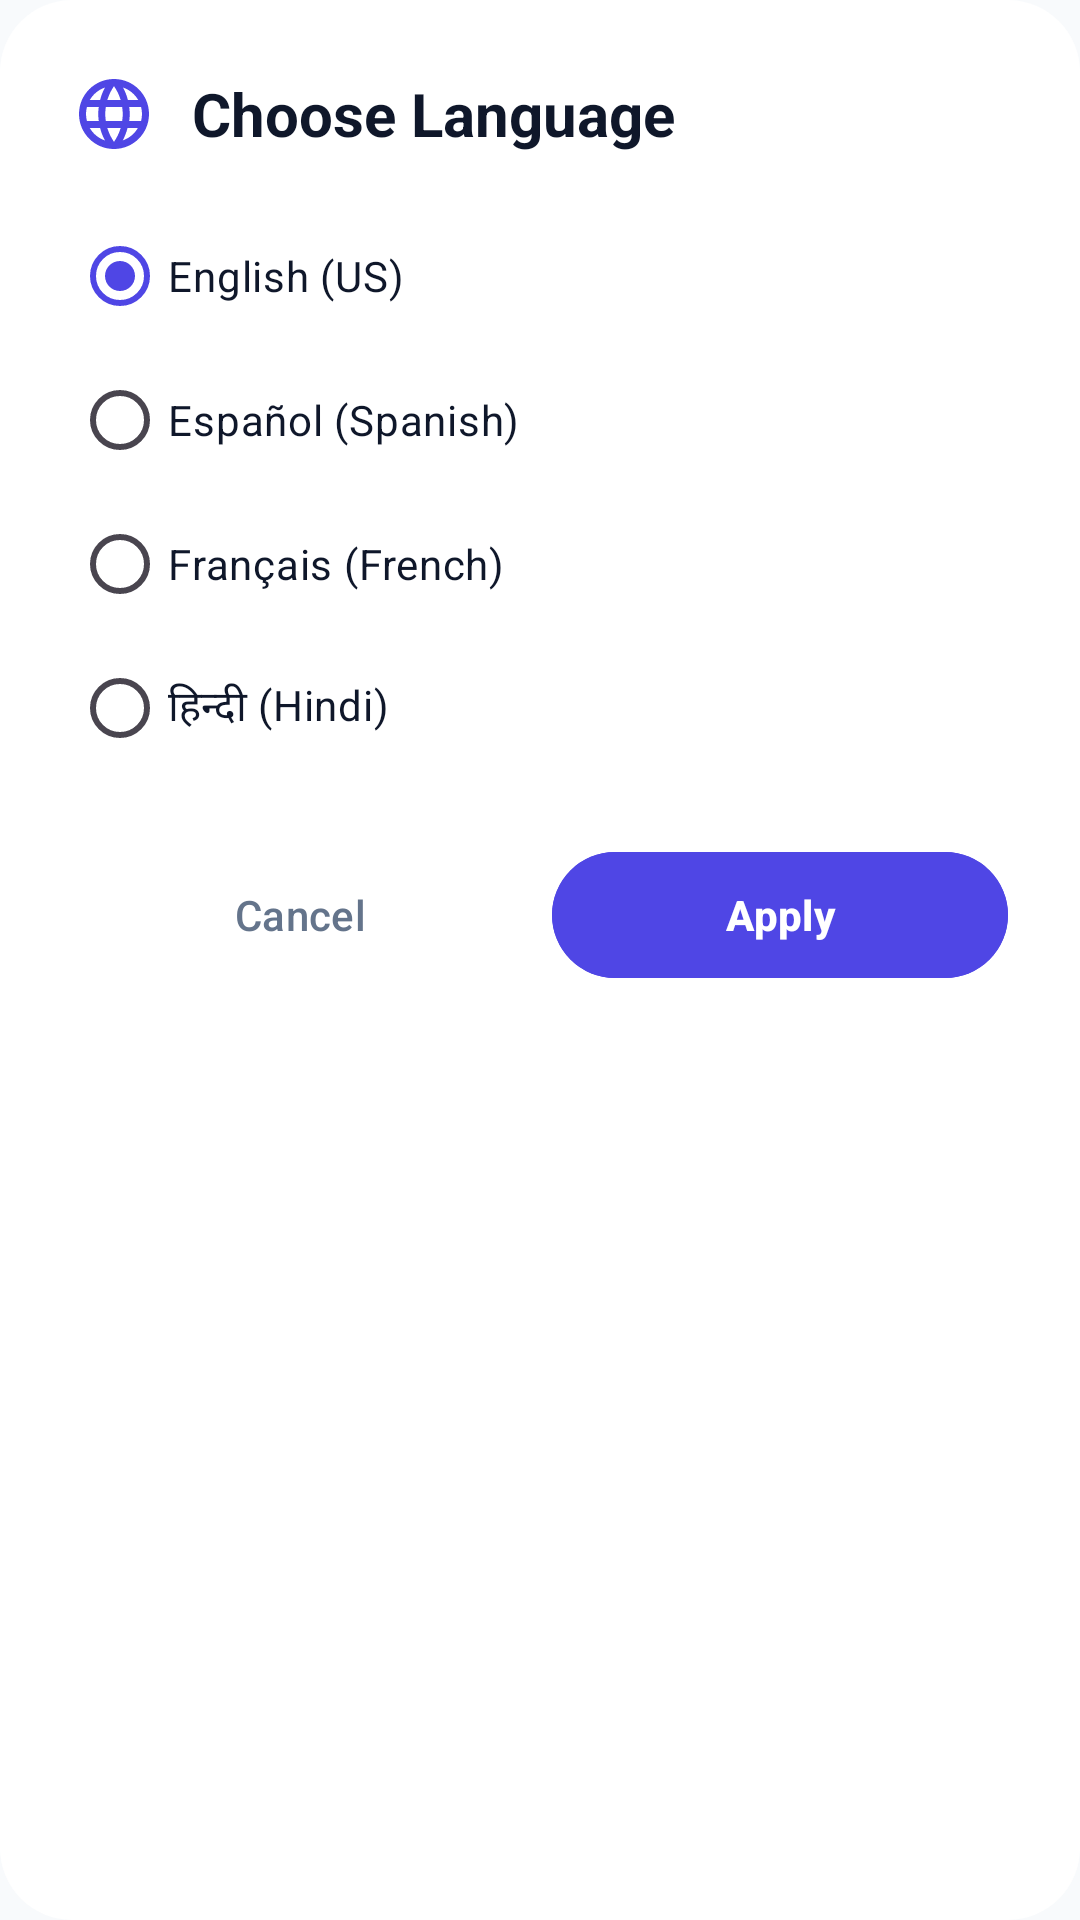

The Android layout XML behind this screen, and the referenced resources:
<!-- AndroidManifest.xml: application theme AppTheme -->
<!-- res/layout/dialog_language_select.xml -->
<?xml version="1.0" encoding="utf-8"?>
<LinearLayout xmlns:android="http://schemas.android.com/apk/res/android"
    android:layout_width="match_parent"
    android:layout_height="wrap_content"
    android:orientation="vertical"
    android:background="@drawable/bg_dialog_surface"
    android:padding="24dp">

    <LinearLayout
        android:layout_width="match_parent"
        android:layout_height="wrap_content"
        android:orientation="horizontal"
        android:gravity="center_vertical"
        android:layout_marginBottom="16dp">

        <ImageView
            android:layout_width="28dp"
            android:layout_height="28dp"
            android:src="@drawable/ic_language"
            android:layout_marginEnd="12dp"
            android:contentDescription="Language" />

        <TextView
            android:layout_width="wrap_content"
            android:layout_height="wrap_content"
            android:text="Choose Language"
            android:textColor="@color/colorTextPrimary"
            android:textSize="20sp"
            android:textStyle="bold" />
    </LinearLayout>

    <RadioGroup
        android:id="@+id/language_radio_group"
        android:layout_width="match_parent"
        android:layout_height="wrap_content"
        android:layout_marginBottom="20dp">

        <RadioButton
            android:id="@+id/radio_en"
            android:layout_width="match_parent"
            android:layout_height="48dp"
            android:text="English (US)"
            android:textColor="@color/colorTextPrimary"
            android:checked="true" />

        <RadioButton
            android:id="@+id/radio_es"
            android:layout_width="match_parent"
            android:layout_height="48dp"
            android:text="Español (Spanish)"
            android:textColor="@color/colorTextPrimary" />

        <RadioButton
            android:id="@+id/radio_fr"
            android:layout_width="match_parent"
            android:layout_height="48dp"
            android:text="Français (French)"
            android:textColor="@color/colorTextPrimary" />

        <RadioButton
            android:id="@+id/radio_hi"
            android:layout_width="match_parent"
            android:layout_height="48dp"
            android:text="हिन्दी (Hindi)"
            android:textColor="@color/colorTextPrimary" />
    </RadioGroup>

    <LinearLayout
        android:layout_width="match_parent"
        android:layout_height="wrap_content"
        android:orientation="horizontal">

        <com.google.android.material.button.MaterialButton
            android:id="@+id/dialog_btn_cancel"
            style="@style/Widget.Material3.Button.TextButton"
            android:layout_width="0dp"
            android:layout_height="50dp"
            android:layout_weight="1"
            android:text="Cancel"
            android:textColor="@color/colorTextSecondary"
            android:layout_marginEnd="8dp" />

        <com.google.android.material.button.MaterialButton
            android:id="@+id/dialog_btn_apply"
            android:layout_width="0dp"
            android:layout_height="50dp"
            android:layout_weight="1"
            android:text="Apply"
            android:textStyle="bold"
            android:backgroundTint="@color/colorPrimary"
            android:textColor="@color/colorOnPrimary" />
    </LinearLayout>
</LinearLayout>
<!-- resources referenced by this layout -->
<resources>
  <color name="colorOnPrimary">#FFFFFF</color>
  <color name="colorPrimary">#4F46E5</color>
  <color name="colorTextPrimary">#0F172A</color>
  <color name="colorTextSecondary">#64748B</color>
  <!-- drawable bg_dialog_surface (drawable) -->
  <?xml version="1.0" encoding="utf-8"?>
  <shape xmlns:android="http://schemas.android.com/apk/res/android"
      android:shape="rectangle">
      <solid android:color="@color/colorSurface" />
      <corners android:radius="24dp" />
  </shape>
  <!-- drawable ic_language (drawable) -->
  <vector xmlns:android="http://schemas.android.com/apk/res/android"
      android:width="24dp"
      android:height="24dp"
      android:viewportWidth="24"
      android:viewportHeight="24">
    <path
        android:fillColor="@color/colorPrimary"
        android:pathData="M11.99,2C6.47,2 2,6.48 2,12s4.47,10 9.99,10C17.52,22 22,17.52 22,12S17.52,2 11.99,2zm6.93,6h-2.95c-0.32,-1.25 -0.78,-2.45 -1.38,-3.56 1.84,0.63 3.37,1.91 4.33,3.56zM12,4.04c0.83,1.2 1.48,2.53 1.91,3.96h-3.82c0.43,-1.43 1.08,-2.76 1.91,-3.96zM4.26,14C4.1,13.36 4,12.69 4,12s0.1,-1.36 0.26,-2h3.38c-0.08,0.66 -0.14,1.32 -0.14,2 0,0.68 0.06,1.34 0.14,2H4.26zm0.82,2h2.95c0.32,1.25 0.78,2.45 1.38,3.56 -1.84,-0.63 -3.37,-1.9 -4.33,-3.56zm2.95,-8H5.08c0.96,-1.66 2.49,-2.93 4.33,-3.56C8.81,5.55 8.35,6.75 8.03,8zM12,19.96c-0.83,-1.2 -1.48,-2.53 -1.91,-3.96h3.82c-0.43,1.43 -1.08,2.76 -1.91,3.96zM14.34,14H9.66c-0.09,-0.66 -0.16,-1.32 -0.16,-2 0,-0.68 0.07,-1.35 0.16,-2h4.68c0.09,0.65 0.16,1.32 0.16,2 0,0.68 -0.07,1.34 -0.16,2zm0.15,5.56c0.6,-1.11 1.06,-2.31 1.38,-3.56h2.95c-0.96,1.65 -2.49,2.93 -4.33,3.56zM16.36,14c0.08,-0.66 0.14,-1.32 0.14,-2 0,-0.68 -0.06,-1.34 -0.14,-2h3.38c0.16,0.64 0.26,1.31 0.26,2s-0.1,1.36 -0.26,2h-3.38z"/>
  </vector>
  <style name="AppTheme" parent="Theme.Material3.Light.NoActionBar">
  		<item name="colorPrimary">@color/colorPrimary</item>
  		<item name="colorPrimaryDark">@color/colorPrimaryDark</item>
  		<item name="colorAccent">@color/colorAccent</item>
  		<item name="android:windowBackground">@color/colorBackground</item>
  		<item name="android:colorBackground">@color/colorBackground</item>
  		<item name="android:statusBarColor">@android:color/transparent</item>
  		<item name="android:navigationBarColor">@android:color/transparent</item>
  		<item name="android:windowLightStatusBar">true</item>
  		<item name="android:windowLightNavigationBar">true</item>
  		<item name="materialAlertDialogTheme">@style/CustomMaterialAlertDialogTheme</item>
  	</style>
  <color name="colorSurface">#FFFFFF</color>
  <color name="colorPrimaryDark">#4338CA</color>
  <color name="colorAccent">#4F46E5</color>
  <color name="colorBackground">#F8FAFC</color>
  <style name="CustomMaterialAlertDialogTheme" parent="ThemeOverlay.Material3.MaterialAlertDialog">
  		<item name="shapeAppearanceOverlay">@style/ShapeAppearance.Dialog.Rounded</item>
  		<item name="colorSurface">@color/colorSurface</item>
  		<item name="android:backgroundDimAmount">0.5</item>
  	</style>
  <style name="ShapeAppearance.Dialog.Rounded" parent="">
  		<item name="cornerSize">24dp</item>
  	</style>
</resources>
